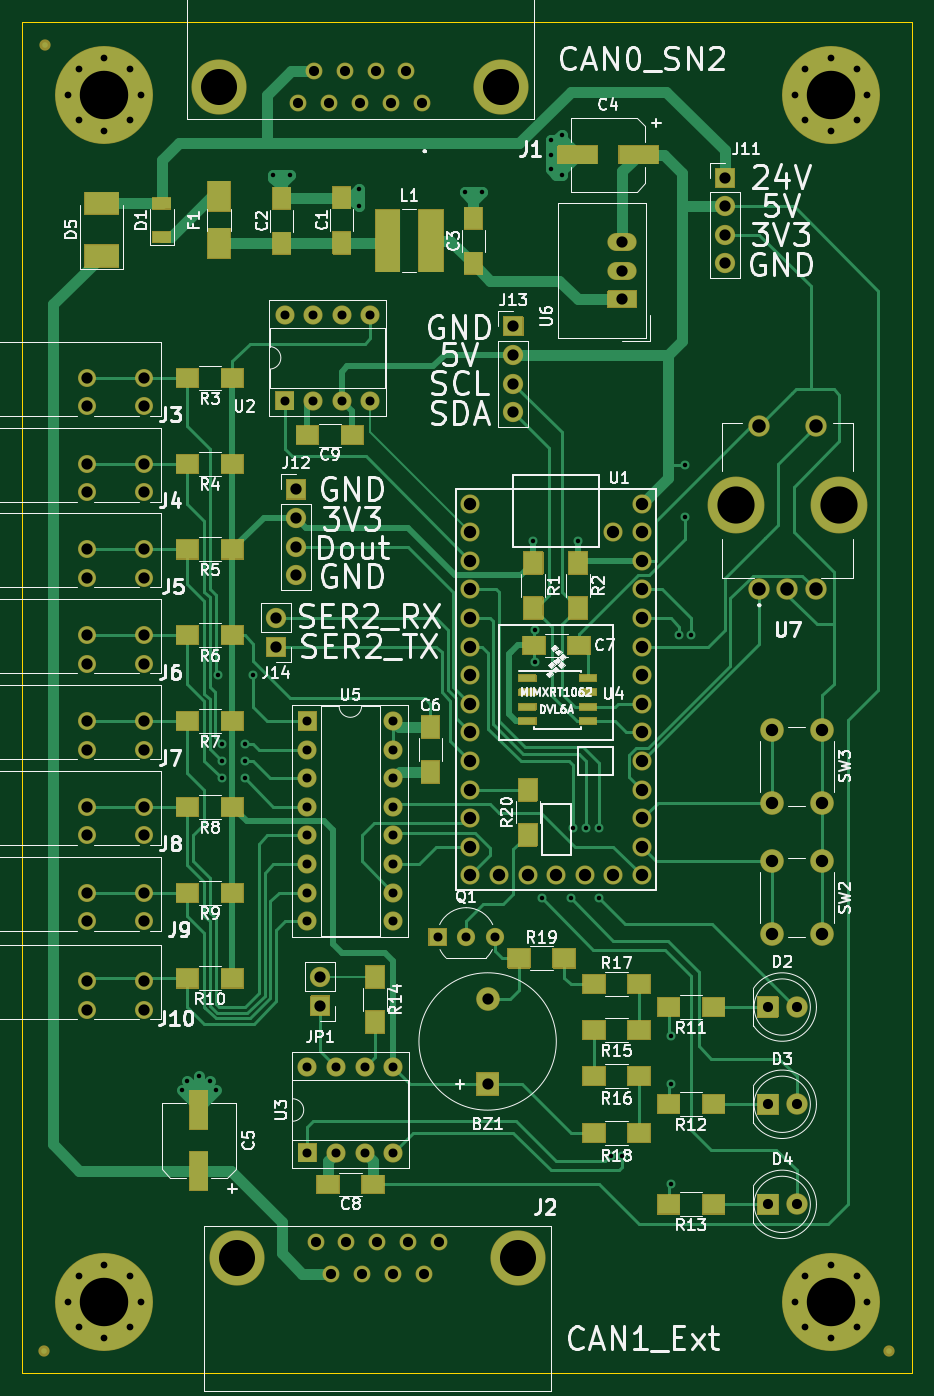
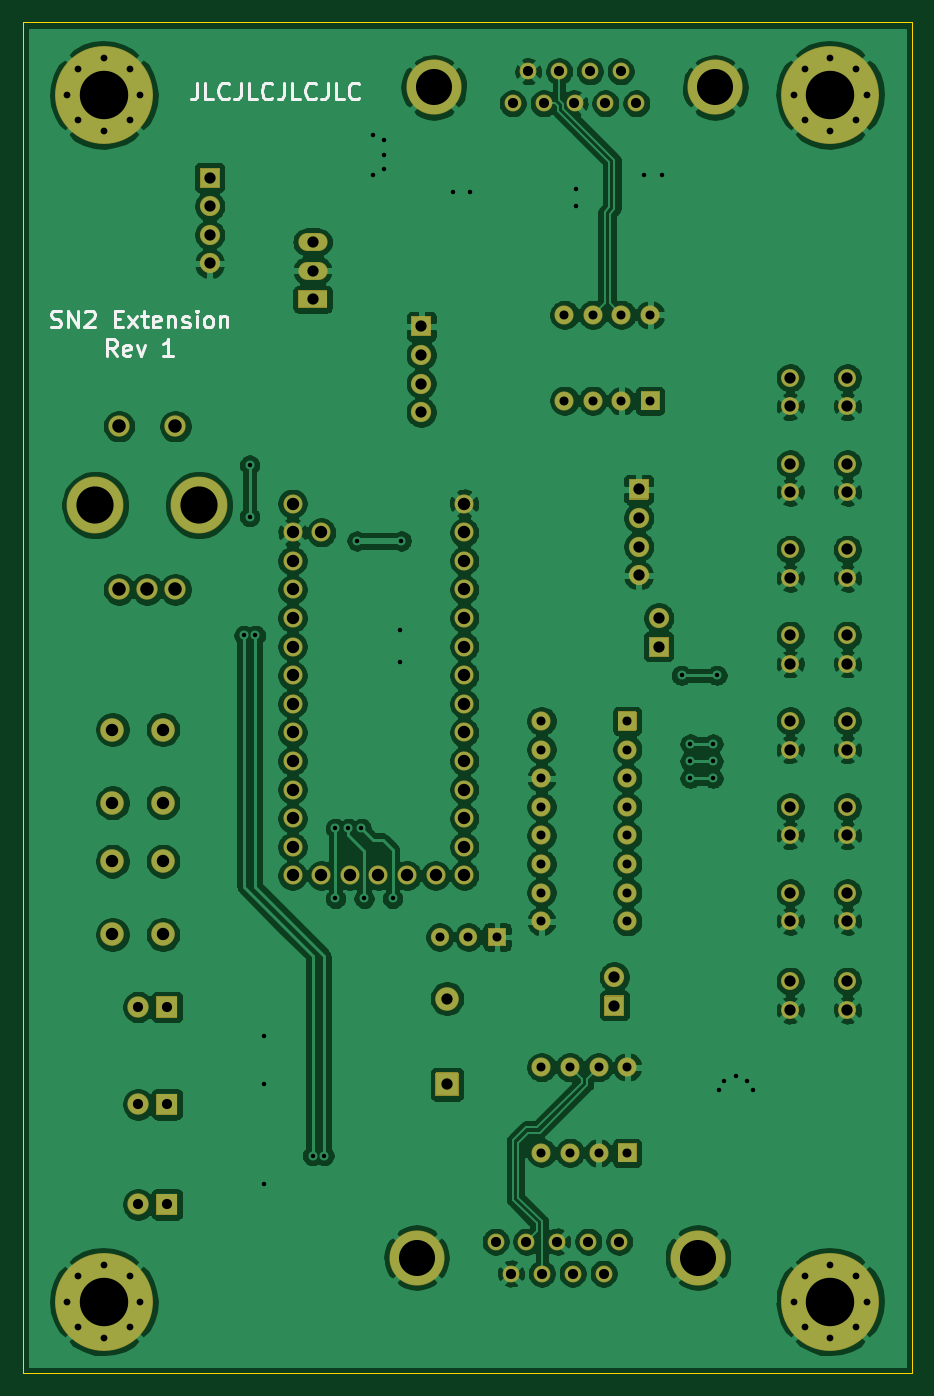
Circuit board: 8 layer files. Board 79.0 x 120.0 mm.
- bottom_copper: SNModule-B_Cu.gbr (309714 bytes)
- bottom_mask: SNModule-B_Mask.gbr (11032 bytes)
- bottom_silk: SNModule-B_SilkS.gbr (6784 bytes)
- outline: SNModule-Edge_Cuts.gbr (731 bytes)
- top_copper: SNModule-F_Cu.gbr (47804 bytes)
- top_mask: SNModule-F_Mask.gbr (36535 bytes)
- top_silk: SNModule-F_SilkS.gbr (79545 bytes)
- drill: SNModule.drl (3427 bytes)

=== bottom_copper: SNModule-B_Cu.gbr (309714 bytes, source omitted) ===
=== bottom_mask: SNModule-B_Mask.gbr (11032 bytes, source omitted) ===
=== bottom_silk: SNModule-B_SilkS.gbr ===
G04 #@! TF.GenerationSoftware,KiCad,Pcbnew,(5.1.9)-1*
G04 #@! TF.CreationDate,2021-01-23T22:28:55+01:00*
G04 #@! TF.ProjectId,SNModule,534e4d6f-6475-46c6-952e-6b696361645f,rev?*
G04 #@! TF.SameCoordinates,Original*
G04 #@! TF.FileFunction,Legend,Bot*
G04 #@! TF.FilePolarity,Positive*
%FSLAX46Y46*%
G04 Gerber Fmt 4.6, Leading zero omitted, Abs format (unit mm)*
G04 Created by KiCad (PCBNEW (5.1.9)-1) date 2021-01-23 22:28:55*
%MOMM*%
%LPD*%
G01*
G04 APERTURE LIST*
%ADD10C,0.300000*%
G04 APERTURE END LIST*
D10*
X102457142Y-64032142D02*
X102242857Y-64103571D01*
X101885714Y-64103571D01*
X101742857Y-64032142D01*
X101671428Y-63960714D01*
X101600000Y-63817857D01*
X101600000Y-63675000D01*
X101671428Y-63532142D01*
X101742857Y-63460714D01*
X101885714Y-63389285D01*
X102171428Y-63317857D01*
X102314285Y-63246428D01*
X102385714Y-63175000D01*
X102457142Y-63032142D01*
X102457142Y-62889285D01*
X102385714Y-62746428D01*
X102314285Y-62675000D01*
X102171428Y-62603571D01*
X101814285Y-62603571D01*
X101600000Y-62675000D01*
X100957142Y-64103571D02*
X100957142Y-62603571D01*
X100100000Y-64103571D01*
X100100000Y-62603571D01*
X99457142Y-62746428D02*
X99385714Y-62675000D01*
X99242857Y-62603571D01*
X98885714Y-62603571D01*
X98742857Y-62675000D01*
X98671428Y-62746428D01*
X98600000Y-62889285D01*
X98600000Y-63032142D01*
X98671428Y-63246428D01*
X99528571Y-64103571D01*
X98600000Y-64103571D01*
X96814285Y-63317857D02*
X96314285Y-63317857D01*
X96100000Y-64103571D02*
X96814285Y-64103571D01*
X96814285Y-62603571D01*
X96100000Y-62603571D01*
X95600000Y-64103571D02*
X94814285Y-63103571D01*
X95600000Y-63103571D02*
X94814285Y-64103571D01*
X94457142Y-63103571D02*
X93885714Y-63103571D01*
X94242857Y-62603571D02*
X94242857Y-63889285D01*
X94171428Y-64032142D01*
X94028571Y-64103571D01*
X93885714Y-64103571D01*
X92814285Y-64032142D02*
X92957142Y-64103571D01*
X93242857Y-64103571D01*
X93385714Y-64032142D01*
X93457142Y-63889285D01*
X93457142Y-63317857D01*
X93385714Y-63175000D01*
X93242857Y-63103571D01*
X92957142Y-63103571D01*
X92814285Y-63175000D01*
X92742857Y-63317857D01*
X92742857Y-63460714D01*
X93457142Y-63603571D01*
X92100000Y-63103571D02*
X92100000Y-64103571D01*
X92100000Y-63246428D02*
X92028571Y-63175000D01*
X91885714Y-63103571D01*
X91671428Y-63103571D01*
X91528571Y-63175000D01*
X91457142Y-63317857D01*
X91457142Y-64103571D01*
X90814285Y-64032142D02*
X90671428Y-64103571D01*
X90385714Y-64103571D01*
X90242857Y-64032142D01*
X90171428Y-63889285D01*
X90171428Y-63817857D01*
X90242857Y-63675000D01*
X90385714Y-63603571D01*
X90600000Y-63603571D01*
X90742857Y-63532142D01*
X90814285Y-63389285D01*
X90814285Y-63317857D01*
X90742857Y-63175000D01*
X90600000Y-63103571D01*
X90385714Y-63103571D01*
X90242857Y-63175000D01*
X89528571Y-64103571D02*
X89528571Y-63103571D01*
X89528571Y-62603571D02*
X89600000Y-62675000D01*
X89528571Y-62746428D01*
X89457142Y-62675000D01*
X89528571Y-62603571D01*
X89528571Y-62746428D01*
X88600000Y-64103571D02*
X88742857Y-64032142D01*
X88814285Y-63960714D01*
X88885714Y-63817857D01*
X88885714Y-63389285D01*
X88814285Y-63246428D01*
X88742857Y-63175000D01*
X88600000Y-63103571D01*
X88385714Y-63103571D01*
X88242857Y-63175000D01*
X88171428Y-63246428D01*
X88100000Y-63389285D01*
X88100000Y-63817857D01*
X88171428Y-63960714D01*
X88242857Y-64032142D01*
X88385714Y-64103571D01*
X88600000Y-64103571D01*
X87457142Y-63103571D02*
X87457142Y-64103571D01*
X87457142Y-63246428D02*
X87385714Y-63175000D01*
X87242857Y-63103571D01*
X87028571Y-63103571D01*
X86885714Y-63175000D01*
X86814285Y-63317857D01*
X86814285Y-64103571D01*
X96635714Y-66653571D02*
X97135714Y-65939285D01*
X97492857Y-66653571D02*
X97492857Y-65153571D01*
X96921428Y-65153571D01*
X96778571Y-65225000D01*
X96707142Y-65296428D01*
X96635714Y-65439285D01*
X96635714Y-65653571D01*
X96707142Y-65796428D01*
X96778571Y-65867857D01*
X96921428Y-65939285D01*
X97492857Y-65939285D01*
X95421428Y-66582142D02*
X95564285Y-66653571D01*
X95850000Y-66653571D01*
X95992857Y-66582142D01*
X96064285Y-66439285D01*
X96064285Y-65867857D01*
X95992857Y-65725000D01*
X95850000Y-65653571D01*
X95564285Y-65653571D01*
X95421428Y-65725000D01*
X95350000Y-65867857D01*
X95350000Y-66010714D01*
X96064285Y-66153571D01*
X94850000Y-65653571D02*
X94492857Y-66653571D01*
X94135714Y-65653571D01*
X91635714Y-66653571D02*
X92492857Y-66653571D01*
X92064285Y-66653571D02*
X92064285Y-65153571D01*
X92207142Y-65367857D01*
X92350000Y-65510714D01*
X92492857Y-65582142D01*
X89478571Y-42358571D02*
X89478571Y-43430000D01*
X89550000Y-43644285D01*
X89692857Y-43787142D01*
X89907142Y-43858571D01*
X90050000Y-43858571D01*
X88050000Y-43858571D02*
X88764285Y-43858571D01*
X88764285Y-42358571D01*
X86692857Y-43715714D02*
X86764285Y-43787142D01*
X86978571Y-43858571D01*
X87121428Y-43858571D01*
X87335714Y-43787142D01*
X87478571Y-43644285D01*
X87550000Y-43501428D01*
X87621428Y-43215714D01*
X87621428Y-43001428D01*
X87550000Y-42715714D01*
X87478571Y-42572857D01*
X87335714Y-42430000D01*
X87121428Y-42358571D01*
X86978571Y-42358571D01*
X86764285Y-42430000D01*
X86692857Y-42501428D01*
X85621428Y-42358571D02*
X85621428Y-43430000D01*
X85692857Y-43644285D01*
X85835714Y-43787142D01*
X86050000Y-43858571D01*
X86192857Y-43858571D01*
X84192857Y-43858571D02*
X84907142Y-43858571D01*
X84907142Y-42358571D01*
X82835714Y-43715714D02*
X82907142Y-43787142D01*
X83121428Y-43858571D01*
X83264285Y-43858571D01*
X83478571Y-43787142D01*
X83621428Y-43644285D01*
X83692857Y-43501428D01*
X83764285Y-43215714D01*
X83764285Y-43001428D01*
X83692857Y-42715714D01*
X83621428Y-42572857D01*
X83478571Y-42430000D01*
X83264285Y-42358571D01*
X83121428Y-42358571D01*
X82907142Y-42430000D01*
X82835714Y-42501428D01*
X81764285Y-42358571D02*
X81764285Y-43430000D01*
X81835714Y-43644285D01*
X81978571Y-43787142D01*
X82192857Y-43858571D01*
X82335714Y-43858571D01*
X80335714Y-43858571D02*
X81050000Y-43858571D01*
X81050000Y-42358571D01*
X78978571Y-43715714D02*
X79050000Y-43787142D01*
X79264285Y-43858571D01*
X79407142Y-43858571D01*
X79621428Y-43787142D01*
X79764285Y-43644285D01*
X79835714Y-43501428D01*
X79907142Y-43215714D01*
X79907142Y-43001428D01*
X79835714Y-42715714D01*
X79764285Y-42572857D01*
X79621428Y-42430000D01*
X79407142Y-42358571D01*
X79264285Y-42358571D01*
X79050000Y-42430000D01*
X78978571Y-42501428D01*
X77907142Y-42358571D02*
X77907142Y-43430000D01*
X77978571Y-43644285D01*
X78121428Y-43787142D01*
X78335714Y-43858571D01*
X78478571Y-43858571D01*
X76478571Y-43858571D02*
X77192857Y-43858571D01*
X77192857Y-42358571D01*
X75121428Y-43715714D02*
X75192857Y-43787142D01*
X75407142Y-43858571D01*
X75550000Y-43858571D01*
X75764285Y-43787142D01*
X75907142Y-43644285D01*
X75978571Y-43501428D01*
X76050000Y-43215714D01*
X76050000Y-43001428D01*
X75978571Y-42715714D01*
X75907142Y-42572857D01*
X75764285Y-42430000D01*
X75550000Y-42358571D01*
X75407142Y-42358571D01*
X75192857Y-42430000D01*
X75121428Y-42501428D01*
M02*

=== outline: SNModule-Edge_Cuts.gbr ===
G04 #@! TF.GenerationSoftware,KiCad,Pcbnew,(5.1.9)-1*
G04 #@! TF.CreationDate,2021-01-23T22:28:56+01:00*
G04 #@! TF.ProjectId,SNModule,534e4d6f-6475-46c6-952e-6b696361645f,rev?*
G04 #@! TF.SameCoordinates,Original*
G04 #@! TF.FileFunction,Profile,NP*
%FSLAX46Y46*%
G04 Gerber Fmt 4.6, Leading zero omitted, Abs format (unit mm)*
G04 Created by KiCad (PCBNEW (5.1.9)-1) date 2021-01-23 22:28:56*
%MOMM*%
%LPD*%
G01*
G04 APERTURE LIST*
G04 #@! TA.AperFunction,Profile*
%ADD10C,0.050000*%
G04 #@! TD*
G04 APERTURE END LIST*
D10*
X26000000Y-37000000D02*
X26000000Y-157000000D01*
X105000000Y-37000000D02*
X26000000Y-37000000D01*
X105000000Y-157000000D02*
X105000000Y-37000000D01*
X26000000Y-157000000D02*
X105000000Y-157000000D01*
M02*

=== top_copper: SNModule-F_Cu.gbr (47804 bytes, source omitted) ===
=== top_mask: SNModule-F_Mask.gbr (36535 bytes, source omitted) ===
=== top_silk: SNModule-F_SilkS.gbr (79545 bytes, source omitted) ===
=== drill: SNModule.drl ===
M48
; DRILL file {KiCad (5.1.9)-1} date 01/23/21 22:29:00
; FORMAT={-:-/ absolute / inch / decimal}
; #@! TF.CreationDate,2021-01-23T22:29:00+01:00
; #@! TF.GenerationSoftware,Kicad,Pcbnew,(5.1.9)-1
FMAT,2
INCH
T1C0.0157
T2C0.0236
T3C0.0315
T4C0.0354
T5C0.0394
T6C0.0433
T7C0.0472
T8C0.1260
T9C0.1300
T10C0.1693
%
G90
G05
T1
X1.58Y-5.19
X1.6Y-5.16
X1.64Y-5.14
X1.68Y-5.16
X1.7Y-5.19
X1.7063Y-3.74
X1.72Y-3.98
X1.72Y-4.04
X1.72Y-4.1
X1.8Y-3.98
X1.8Y-4.04
X1.8Y-4.1
X1.83Y-3.74
X1.9Y-1.99
X1.96Y-1.99
X2.2Y-2.04
X2.2Y-2.1
X2.57Y-2.05
X2.63Y-2.05
X2.81Y-3.27
X2.815Y-3.58
X2.815Y-3.695
X2.84Y-4.52
X2.87Y-1.87
X2.87Y-1.92
X2.87Y-1.97
X2.91Y-1.85
X2.91Y-1.99
X2.94Y-4.52
X2.95Y-4.275
X2.965Y-3.27
X2.995Y-4.275
X3.04Y-4.275
X3.04Y-4.52
X3.08Y-5.42
X3.12Y-5.42
X3.29Y-5.0
X3.29Y-5.17
X3.29Y-5.52
X3.32Y-3.6
X3.34Y-3.005
X3.34Y-3.185
X3.36Y-3.6
T2
X1.183Y-1.71
X1.183Y-5.93
X1.2202Y-1.6202
X1.2202Y-1.7998
X1.2202Y-5.8402
X1.2202Y-6.0198
X1.31Y-1.583
X1.31Y-1.837
X1.31Y-5.803
X1.31Y-6.057
X1.3998Y-1.6202
X1.3998Y-1.7998
X1.3998Y-5.8402
X1.3998Y-6.0198
X1.437Y-1.71
X1.437Y-5.93
X3.723Y-1.71
X3.723Y-5.93
X3.7602Y-1.6202
X3.7602Y-1.7998
X3.7602Y-5.8402
X3.7602Y-6.0198
X3.85Y-1.583
X3.85Y-1.837
X3.85Y-5.803
X3.85Y-6.057
X3.9398Y-1.6202
X3.9398Y-1.7998
X3.9398Y-5.8402
X3.9398Y-6.0198
X3.977Y-1.71
X3.977Y-5.93
T3
X1.94Y-2.48
X1.94Y-2.78
X2.02Y-3.9
X2.02Y-4.0
X2.02Y-4.1
X2.02Y-4.2
X2.02Y-4.3
X2.02Y-4.4
X2.02Y-4.5
X2.02Y-4.6
X2.02Y-5.11
X2.02Y-5.41
X2.04Y-2.48
X2.04Y-2.78
X2.12Y-5.11
X2.12Y-5.41
X2.14Y-2.48
X2.14Y-2.78
X2.22Y-5.11
X2.22Y-5.41
X2.24Y-2.48
X2.24Y-2.78
X2.32Y-3.9
X2.32Y-4.0
X2.32Y-4.1
X2.32Y-4.2
X2.32Y-4.3
X2.32Y-4.4
X2.32Y-4.5
X2.32Y-4.6
X2.32Y-5.11
X2.32Y-5.41
X2.475Y-4.655
X2.575Y-4.655
X2.675Y-4.655
T4
X1.9885Y-1.74
X2.0424Y-1.6282
X2.0485Y-5.72
X2.0964Y-1.74
X2.1024Y-5.8318
X2.1503Y-1.6282
X2.1564Y-5.72
X2.2043Y-1.74
X2.2103Y-5.8318
X2.2582Y-1.6282
X2.2643Y-5.72
X2.3121Y-1.74
X2.3182Y-5.8318
X2.3661Y-1.6282
X2.3721Y-5.72
X2.42Y-1.74
X2.4261Y-5.8318
X2.48Y-5.72
X3.63Y-4.9
X3.63Y-5.24
X3.63Y-5.59
X3.73Y-4.9
X3.73Y-5.24
X3.73Y-5.59
T5
X1.25Y-2.7
X1.25Y-2.8
X1.25Y-3.0
X1.25Y-3.1
X1.25Y-3.3
X1.25Y-3.4
X1.25Y-3.6
X1.25Y-3.7
X1.25Y-3.9
X1.25Y-4.0
X1.25Y-4.2
X1.25Y-4.3
X1.25Y-4.5
X1.25Y-4.6
X1.25Y-4.81
X1.25Y-4.91
X1.45Y-2.7
X1.45Y-2.8
X1.45Y-3.0
X1.45Y-3.1
X1.45Y-3.3
X1.45Y-3.4
X1.45Y-3.6
X1.45Y-3.7
X1.45Y-3.9
X1.45Y-4.0
X1.45Y-4.2
X1.45Y-4.3
X1.45Y-4.5
X1.45Y-4.6
X1.45Y-4.81
X1.45Y-4.91
X1.91Y-3.54
X1.91Y-3.64
X1.98Y-3.09
X1.98Y-3.19
X1.98Y-3.29
X1.98Y-3.39
X2.065Y-4.795
X2.065Y-4.895
X2.65Y-4.8708
X2.65Y-5.17
X2.74Y-2.52
X2.74Y-2.62
X2.74Y-2.72
X2.74Y-2.82
X3.12Y-2.225
X3.12Y-2.325
X3.12Y-2.425
X3.48Y-2.0
X3.48Y-2.1
X3.48Y-2.2
X3.48Y-2.3
T6
X2.59Y-3.14
X2.59Y-3.24
X2.59Y-3.34
X2.59Y-3.44
X2.59Y-3.54
X2.59Y-3.64
X2.59Y-3.74
X2.59Y-3.84
X2.59Y-3.94
X2.59Y-4.04
X2.59Y-4.14
X2.59Y-4.24
X2.59Y-4.34
X2.59Y-4.44
X2.69Y-4.44
X2.79Y-4.44
X2.89Y-4.44
X2.99Y-4.44
X3.09Y-3.24
X3.09Y-4.44
X3.19Y-3.14
X3.19Y-3.24
X3.19Y-3.34
X3.19Y-3.44
X3.19Y-3.54
X3.19Y-3.64
X3.19Y-3.74
X3.19Y-3.84
X3.19Y-3.94
X3.19Y-4.04
X3.19Y-4.14
X3.19Y-4.24
X3.19Y-4.34
X3.19Y-4.44
X3.6428Y-3.93
X3.6428Y-4.1859
X3.6428Y-4.39
X3.6428Y-4.6459
X3.82Y-3.93
X3.82Y-4.1859
X3.82Y-4.39
X3.82Y-4.6459
T7
X3.6Y-2.8691
X3.6Y-3.44
X3.6984Y-3.44
X3.7969Y-2.8691
X3.7969Y-3.44
T8
X1.7123Y-1.6841
X1.7723Y-5.7759
X2.6962Y-1.6841
X2.7562Y-5.7759
T9
X3.5173Y-3.1447
X3.8795Y-3.1447
T10
X1.31Y-1.71
X1.31Y-5.93
X3.85Y-1.71
X3.85Y-5.93
T0
M30

